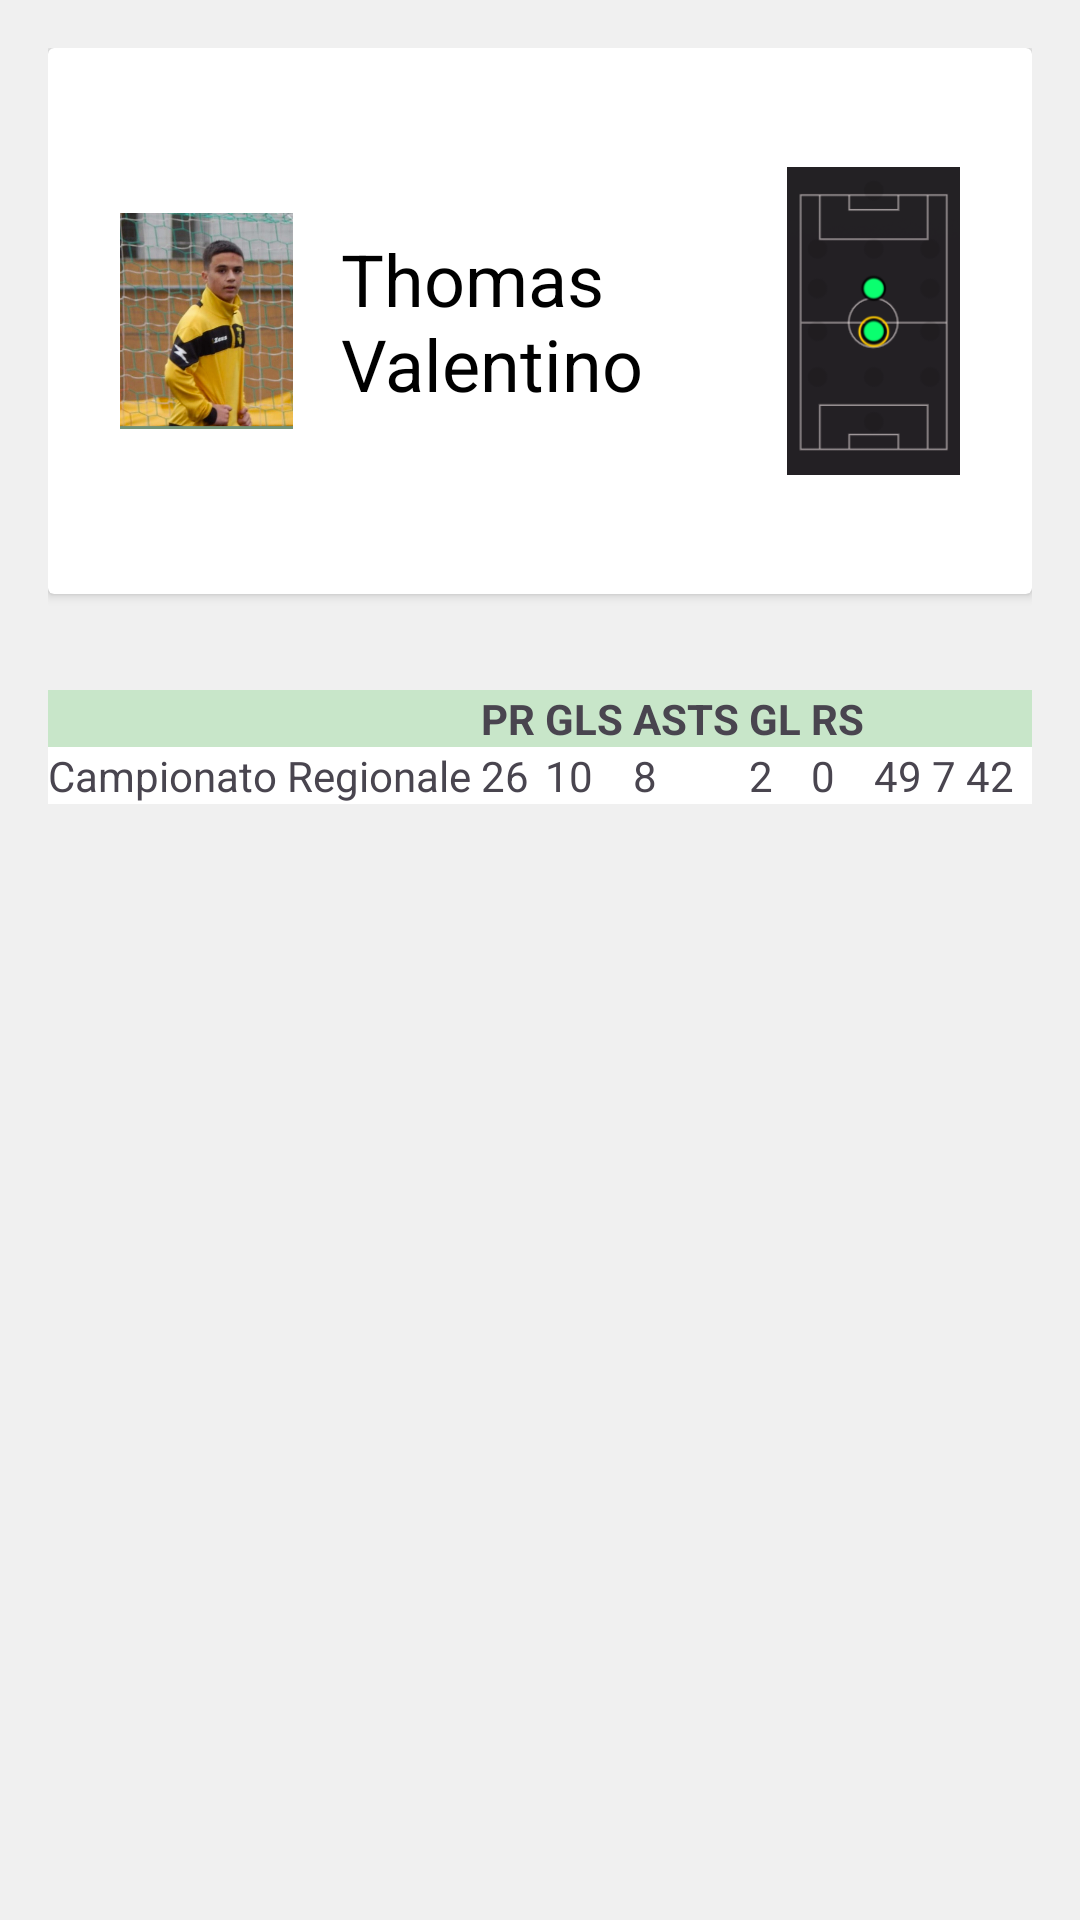

Layout XML and referenced resources for this Android screen:
<!-- AndroidManifest.xml: application theme Theme.VirtusAvellino -->
<!-- res/layout/fragment_giocatore.xml -->
<RelativeLayout xmlns:android="http://schemas.android.com/apk/res/android"
    xmlns:app="http://schemas.android.com/apk/res-auto"
    xmlns:tools="http://schemas.android.com/tools"
    android:layout_width="match_parent"
    android:layout_height="match_parent"
    android:padding="16dp"
    android:background="#F0F0F0"
    tools:context=".GiocatoreActivity">

    <androidx.cardview.widget.CardView
        android:id="@+id/cardView"
        app:cardBackgroundColor="#FFFFFF"
        android:layout_width="match_parent"
        android:layout_height="wrap_content"
        android:layout_marginBottom="16dp">

        <TableLayout
            android:id="@+id/tableLayout"
            android:layout_width="match_parent"
            android:layout_height="wrap_content"
            android:stretchColumns="*"
            android:padding="16dp">

            <TableRow
                android:layout_width="match_parent"
                android:layout_height="wrap_content"
                android:gravity="center_vertical">

                <ImageView
                    android:id="@+id/logo1"
                    android:layout_width="40dp"
                    android:layout_height="140dp"
                    android:src="@drawable/thomas"
                    android:padding="8dp" />

                <TextView
                    android:layout_width="115dp"
                    android:layout_height="wrap_content"
                    android:layout_weight="1"
                    android:padding="8dp"
                    android:text="Thomas Valentino"
                    android:textColor="#000000"
                    android:textSize="24sp" />

                <ImageView
                    android:id="@+id/ruoli"
                    android:layout_width="40dp"
                    android:layout_height="150dp"
                    android:src="@drawable/ruoli"
                    android:padding="8dp"/>
            </TableRow>
        </TableLayout>
    </androidx.cardview.widget.CardView>

    <TableLayout
        android:id="@+id/table1Layout"
        android:layout_width="match_parent"
        android:layout_height="wrap_content"
        android:background="#FFFFFF"
        android:layout_below="@id/cardView"
        android:layout_marginTop="16dp"
        android:stretchColumns="*">

        <TableRow
            android:background="#C8E6C9">
            <TextView
                android:layout_width="wrap_content"
                android:layout_height="wrap_content"
                android:text=""
                android:textStyle="bold"/>
            <TextView
                android:layout_width="wrap_content"
                android:layout_height="wrap_content"
                android:text="PR"
                android:textStyle="bold"/>
            <TextView
                android:layout_width="wrap_content"
                android:layout_height="wrap_content"
                android:text="GLS"
                android:textStyle="bold"/>
            <TextView
                android:layout_width="wrap_content"
                android:layout_height="wrap_content"
                android:text="ASTS"
                android:textStyle="bold"/>
            <TextView
                android:layout_width="wrap_content"
                android:layout_height="wrap_content"
                android:text="GL"
                android:textStyle="bold"/>
            <TextView
                android:layout_width="wrap_content"
                android:layout_height="wrap_content"
                android:text="RS"
                android:textStyle="bold"/>

        </TableRow>

        <TableRow>
            <TextView
                android:layout_width="wrap_content"
                android:layout_height="wrap_content"
                android:text="Campionato Regionale"/>
            <TextView
                android:layout_width="wrap_content"
                android:layout_height="wrap_content"
                android:text="26"/>
            <TextView
                android:layout_width="wrap_content"
                android:layout_height="wrap_content"
                android:text="10"/>
            <TextView
                android:layout_width="wrap_content"
                android:layout_height="wrap_content"
                android:text="8"/>
            <TextView
                android:layout_width="wrap_content"
                android:layout_height="wrap_content"
                android:text="2"/>
            <TextView
                android:layout_width="wrap_content"
                android:layout_height="wrap_content"
                android:text="0"/>
            <TextView
                android:layout_width="wrap_content"
                android:layout_height="wrap_content"
                android:text="49"/>
            <TextView
                android:layout_width="wrap_content"
                android:layout_height="wrap_content"
                android:text="7"/>
            <TextView
                android:layout_width="wrap_content"
                android:layout_height="wrap_content"
                android:text="42"/>
        </TableRow>
    </TableLayout>

</RelativeLayout>
<!-- resources referenced by this layout -->
<resources>
  <!-- drawable ruoli: png bitmap (drawable, 8891 bytes) -->
  <!-- drawable thomas: png bitmap (drawable, 383303 bytes) -->
  <style name="Theme.VirtusAvellino" parent="Base.Theme.VirtusAvellino" />
  <style name="Base.Theme.VirtusAvellino" parent="Theme.Material3.DayNight.NoActionBar">
          
          
      </style>
</resources>
